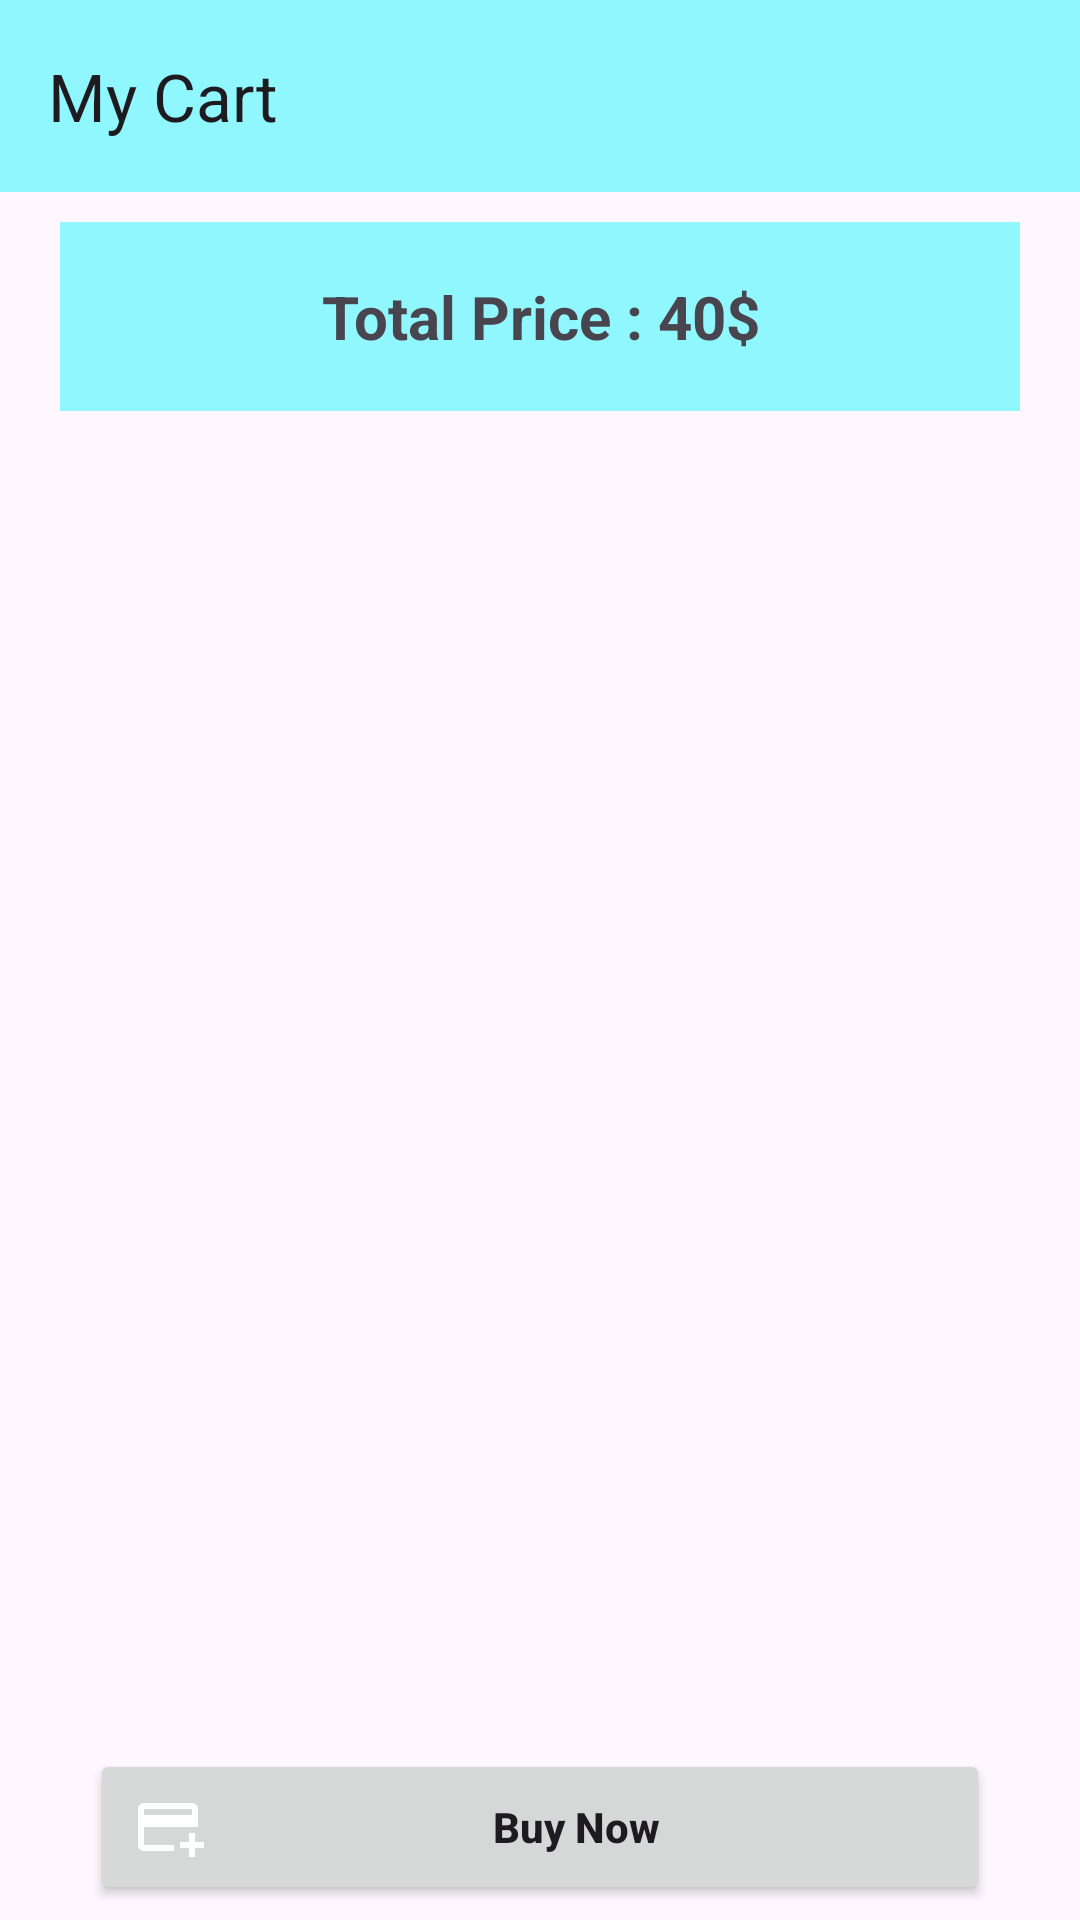

Reconstruct the res/layout file that produces this screen, plus the resources it refers to.
<!-- AndroidManifest.xml: application theme Theme.My -->
<!-- res/layout/activity_cart.xml -->
<?xml version="1.0" encoding="utf-8"?>
<LinearLayout xmlns:android="http://schemas.android.com/apk/res/android"
    xmlns:app="http://schemas.android.com/apk/res-auto"
    xmlns:tools="http://schemas.android.com/tools"
    android:layout_width="match_parent"
    android:layout_height="match_parent"
    android:orientation="vertical"
    tools:context=".Activity.CartActivity">

    <androidx.appcompat.widget.Toolbar
        android:id="@+id/my_cart_toolbar"
        android:layout_width="match_parent"
        android:layout_height="wrap_content"
        android:background="@color/toolbar"
        android:minHeight="?attr/actionBarSize"
        android:theme="?attr/actionBarTheme"
        app:title="@string/my_cart" />

    <RelativeLayout
        android:layout_width="match_parent"
        android:layout_height="match_parent">



    <TextView
        android:id="@+id/text2"
        android:layout_width="match_parent"
        android:layout_height="wrap_content"
        android:layout_marginHorizontal="20dp"
        android:layout_marginTop="10dp"
        android:background="@color/toolbar"
        android:gravity="center"
        android:padding="18dp"
        android:text="@string/total_price_40"
        android:textSize="20sp"
        android:textStyle="bold" />

    <androidx.recyclerview.widget.RecyclerView
        android:id="@+id/cart_rec"
        android:layout_below="@id/text2"
        android:layout_width="match_parent"
        android:layout_height="wrap_content"
        android:layout_marginHorizontal="20dp"
        android:layout_marginTop="7dp"
        tools:listitem="@layout/my_cart_item"
        android:layout_above="@id/buy_now"/>

    <Button
        android:id="@+id/buy_now"
        android:layout_width="match_parent"
        android:layout_height="wrap_content"
        android:layout_marginHorizontal="30dp"
        android:drawableLeft="@drawable/baseline_add_card_24"
        android:drawableTint="@color/white"
        android:padding="14dp"
        android:text="Buy Now"
        android:textAllCaps="false"
        android:textStyle="bold"
        android:layout_alignParentBottom="true"
        android:layout_marginBottom="5dp"/>
    </RelativeLayout>

</LinearLayout>
<!-- res/layout/my_cart_item.xml (included above) -->
<?xml version="1.0" encoding="utf-8"?>
<androidx.cardview.widget.CardView xmlns:android="http://schemas.android.com/apk/res/android"
    xmlns:app="http://schemas.android.com/apk/res-auto"
    android:layout_width="match_parent"
    android:layout_height="wrap_content"
    android:layout_margin="5dp"
    android:elevation="4dp"
    app:cardCornerRadius="5dp">

    <LinearLayout
        android:layout_width="match_parent"
        android:layout_height="wrap_content"
        android:background="#FB9FDE"
        android:orientation="vertical"
        android:padding="7dp">

        <LinearLayout
            android:layout_width="match_parent"
            android:layout_height="wrap_content"
            android:orientation="horizontal"
            android:weightSum="2">

            <TextView
                android:layout_width="0dp"
                android:layout_height="wrap_content"
                android:layout_weight="1"
                android:text="@string/current_date"
                android:textSize="16sp"
                android:textStyle="bold" />

            <TextView
                android:id="@+id/current_date"
                android:layout_width="0dp"
                android:layout_height="wrap_content"
                android:layout_weight="1"
                android:text="@string/current_date"
                android:textSize="16sp"
                android:textStyle="bold" />
        </LinearLayout>

        <LinearLayout
            android:layout_width="match_parent"
            android:layout_height="wrap_content"
            android:orientation="horizontal"
            android:weightSum="2">

            <TextView
                android:layout_width="0dp"
                android:layout_height="wrap_content"
                android:layout_weight="1"
                android:text="@string/current_time"
                android:textSize="16sp"
                android:textStyle="bold" />

            <TextView
                android:id="@+id/current_time"
                android:layout_width="0dp"
                android:layout_height="wrap_content"
                android:layout_weight="1"
                android:text="@string/current_time"
                android:textSize="16sp"
                android:textStyle="bold" />
        </LinearLayout>

        <LinearLayout
            android:layout_width="match_parent"
            android:layout_height="wrap_content"
            android:orientation="horizontal"
            android:weightSum="2">

            <TextView
                android:layout_width="0dp"
                android:layout_height="wrap_content"
                android:layout_weight="1"
                android:text="@string/product_name"
                android:textSize="16sp"
                android:textStyle="bold" />

            <TextView
                android:id="@+id/product_name"
                android:layout_width="0dp"
                android:layout_height="wrap_content"
                android:layout_weight="1"
                android:text="@string/product_name"
                android:textSize="16sp"
                android:textStyle="bold" />
        </LinearLayout>

        <LinearLayout
            android:layout_width="match_parent"
            android:layout_height="wrap_content"
            android:orientation="horizontal"
            android:weightSum="2">

            <TextView
                android:layout_width="0dp"
                android:layout_height="wrap_content"
                android:layout_weight="1"
                android:text="@string/product_price"
                android:textSize="16sp"
                android:textStyle="bold" />

            <TextView
                android:id="@+id/product_price"
                android:layout_width="0dp"
                android:layout_height="wrap_content"
                android:layout_weight="1"
                android:text="@string/product_price"
                android:textSize="16sp"
                android:textStyle="bold" />
        </LinearLayout>

        <LinearLayout
            android:layout_width="match_parent"
            android:layout_height="wrap_content"
            android:orientation="horizontal"
            android:weightSum="2">

            <TextView
                android:layout_width="0dp"
                android:layout_height="wrap_content"
                android:layout_weight="1"
                android:text="@string/total_price"
                android:textSize="16sp"
                android:textStyle="bold" />

            <TextView
                android:id="@+id/total_Price"
                android:layout_width="0dp"
                android:layout_height="wrap_content"
                android:layout_weight="1"
                android:text="@string/total_price"
                android:textSize="16sp"
                android:textStyle="bold" />
        </LinearLayout>

        <LinearLayout
            android:layout_width="match_parent"
            android:layout_height="wrap_content"
            android:orientation="horizontal"
            android:weightSum="2">

            <TextView
                android:layout_width="0dp"
                android:layout_height="wrap_content"
                android:layout_weight="1"
                android:text="@string/total_quantity"
                android:textSize="16sp"
                android:textStyle="bold" />

            <TextView
                android:id="@+id/total_quantity"
                android:layout_width="0dp"
                android:layout_height="wrap_content"
                android:layout_weight="1"
                android:text="@string/total_quantity"
                android:textSize="16sp"
                android:textStyle="bold" />
        </LinearLayout>

    </LinearLayout>

</androidx.cardview.widget.CardView>
<!-- resources referenced by this layout -->
<resources>
  <color name="toolbar">#8ff7fd</color>
  <color name="white">#FFFFFFFF</color>
  <!-- drawable baseline_add_card_24 (drawable) -->
  <vector android:height="24dp" android:tint="#9CD78E"
      android:viewportHeight="24" android:viewportWidth="24"
      android:width="24dp" xmlns:android="http://schemas.android.com/apk/res/android">
      <path android:fillColor="@android:color/white" android:pathData="M20,4H4C2.89,4 2.01,4.89 2.01,6L2,18c0,1.11 0.89,2 2,2h10v-2H4v-6h18V6C22,4.89 21.11,4 20,4zM20,8H4V6h16V8zM24,17v2h-3v3h-2v-3h-3v-2h3v-3h2v3H24z"/>
  </vector>
  <string name="current_date">Current Date</string>
  <string name="current_time">Current Time</string>
  <string name="my_cart">My Cart</string>
  <string name="product_name">Product Name</string>
  <string name="product_price">Product Price</string>
  <string name="total_price">Total Price</string>
  <string name="total_price_40">Total Price : 40$</string>
  <string name="total_quantity">Total_Quantity</string>
  <style name="Theme.My" parent="Base.Theme.My" />
  <style name="Base.Theme.My" parent="Theme.Material3.DayNight.NoActionBar">
  
  
          
          
  
  
          <item name="colorPrimaryDark">@color/toolbar</item>
          <item name="colorAccent">@color/colorAccent</item>
  
          <item name="colorPrimary">@color/blue</item>
          <item name="colorPrimaryVariant">@color/purple_700</item>
          <item name="colorOnPrimary">@color/white</item>
          <item name="colorSecondary">@color/teal_200</item>
          <item name="colorSecondaryVariant">@color/teal_700</item>
          <item name="colorOnSecondary">@color/black</item>
          
  
          
          
      </style>
  <color name="colorAccent">#C2C6C2</color>
  <color name="blue">#00F0FF</color>
  <color name="purple_700">#FF3700B3</color>
  <color name="teal_200">#FF03DAC5</color>
  <color name="teal_700">#FF018786</color>
  <color name="black">#FF000000</color>
</resources>
